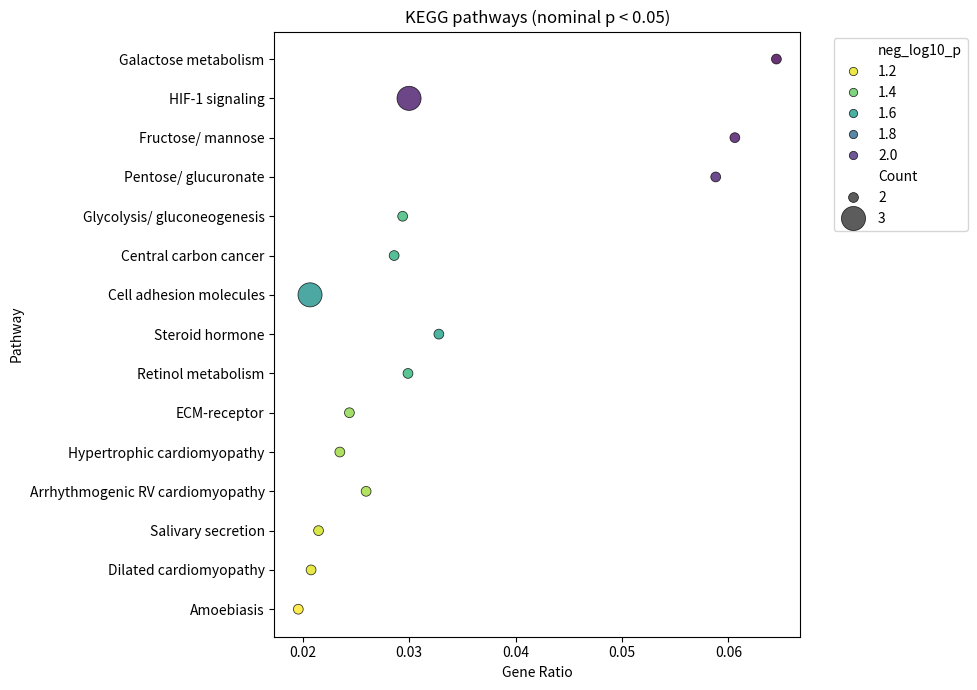

Write the Python code that produced this figure.
import pandas as pd
import matplotlib.pyplot as plt
import seaborn as sns

data = {
    'Pathway': ['Galactose metabolism', 'HIF-1 signaling', 'Fructose/ mannose', 'Pentose/ glucuronate',
                'Glycolysis/ gluconeogenesis', 'Central carbon cancer', 'Cell adhesion molecules',
                'Steroid hormone', 'Retinol metabolism', 'ECM-receptor', 'Hypertrophic cardiomyopathy',
                'Arrhythmogenic RV cardiomyopathy', 'Salivary secretion', 'Dilated cardiomyopathy', 'Amoebiasis'],
    'GeneRatio': [0.0645, 0.03, 0.0606, 0.0588, 0.0294, 0.0286, 0.0207, 0.0328, 0.0299, 0.0244, 0.0235, 0.02597, 0.0215, 0.0208, 0.0196],
    'Count': [2, 3, 2, 2, 2, 2, 3, 2, 2, 2, 2, 2, 2, 2, 2],
    'neg_log10_p': [2.125, 2.064, 2.073, 2.048, 1.479, 1.515, 1.634, 1.579, 1.491, 1.332, 1.303, 1.301, 1.234, 1.210, 1.164]
}
df = pd.DataFrame(data)
plt.figure(figsize=(10,7))
sns.scatterplot(data=df, x='GeneRatio', y='Pathway', size='Count', hue='neg_log10_p',
                sizes=(50, 300), palette='viridis_r', edgecolor='black', alpha=0.8)
plt.xlabel('Gene Ratio')
plt.title('KEGG pathways (nominal p < 0.05)')
plt.legend(bbox_to_anchor=(1.05, 1), loc='upper left')
plt.tight_layout()
plt.savefig('FigS2_KEGG_bubble.png', dpi=300)
plt.show()
